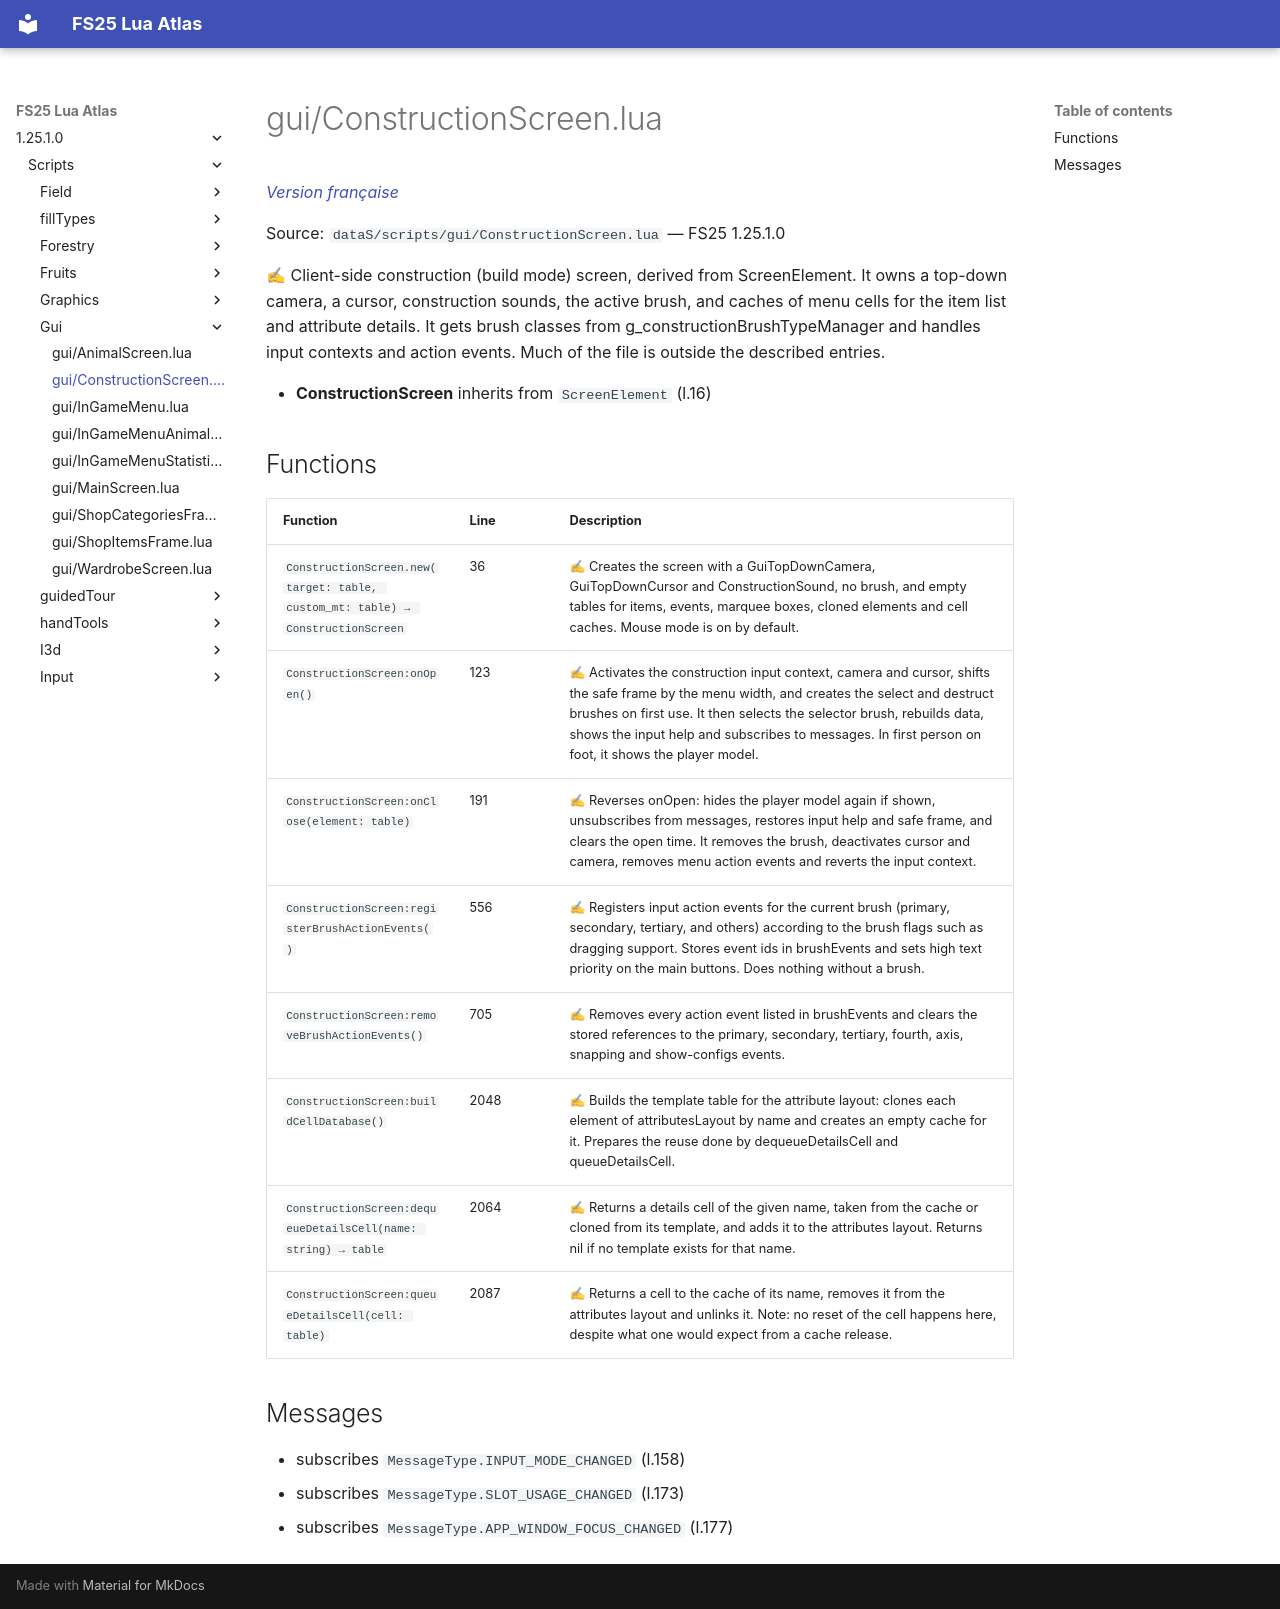

repository: Tim0219800/fs25-lua-atlas · page: 1.25.1.0/scripts/gui/ConstructionScreen.html · generator: mkdocs

# gui/ConstructionScreen.lua

*[Version française](../../fr/scripts/gui/ConstructionScreen.md)*

Source: `dataS/scripts/gui/ConstructionScreen.lua` — FS25 1.25.1.0

✍ Client-side construction (build mode) screen, derived from ScreenElement. It owns a top-down camera, a cursor, construction sounds, the active brush, and caches of menu cells for the item list and attribute details. It gets brush classes from g_constructionBrushTypeManager and handles input contexts and action events. Much of the file is outside the described entries.

- **ConstructionScreen** inherits from `ScreenElement` (l.16)

## Functions

| Function | Line | Description |
|---|---|---|
| `ConstructionScreen.new(target: table, custom_mt: table) → ConstructionScreen` | 36 | ✍ Creates the screen with a GuiTopDownCamera, GuiTopDownCursor and ConstructionSound, no brush, and empty tables for items, events, marquee boxes, cloned elements and cell caches. Mouse mode is on by default. |
| `ConstructionScreen:onOpen()` | 123 | ✍ Activates the construction input context, camera and cursor, shifts the safe frame by the menu width, and creates the select and destruct brushes on first use. It then selects the selector brush, rebuilds data, shows the input help and subscribes to messages. In first person on foot, it shows the player model. |
| `ConstructionScreen:onClose(element: table)` | 191 | ✍ Reverses onOpen: hides the player model again if shown, unsubscribes from messages, restores input help and safe frame, and clears the open time. It removes the brush, deactivates cursor and camera, removes menu action events and reverts the input context. |
| `ConstructionScreen:registerBrushActionEvents()` | 556 | ✍ Registers input action events for the current brush (primary, secondary, tertiary, and others) according to the brush flags such as dragging support. Stores event ids in brushEvents and sets high text priority on the main buttons. Does nothing without a brush. |
| `ConstructionScreen:removeBrushActionEvents()` | 705 | ✍ Removes every action event listed in brushEvents and clears the stored references to the primary, secondary, tertiary, fourth, axis, snapping and show-configs events. |
| `ConstructionScreen:buildCellDatabase()` | 2048 | ✍ Builds the template table for the attribute layout: clones each element of attributesLayout by name and creates an empty cache for it. Prepares the reuse done by dequeueDetailsCell and queueDetailsCell. |
| `ConstructionScreen:dequeueDetailsCell(name: string) → table` | 2064 | ✍ Returns a details cell of the given name, taken from the cache or cloned from its template, and adds it to the attributes layout. Returns nil if no template exists for that name. |
| `ConstructionScreen:queueDetailsCell(cell: table)` | 2087 | ✍ Returns a cell to the cache of its name, removes it from the attributes layout and unlinks it. Note: no reset of the cell happens here, despite what one would expect from a cache release. |

## Messages

- subscribes `MessageType.INPUT_MODE_CHANGED` (l.158)
- subscribes `MessageType.SLOT_USAGE_CHANGED` (l.173)
- subscribes `MessageType.APP_WINDOW_FOCUS_CHANGED` (l.177)
